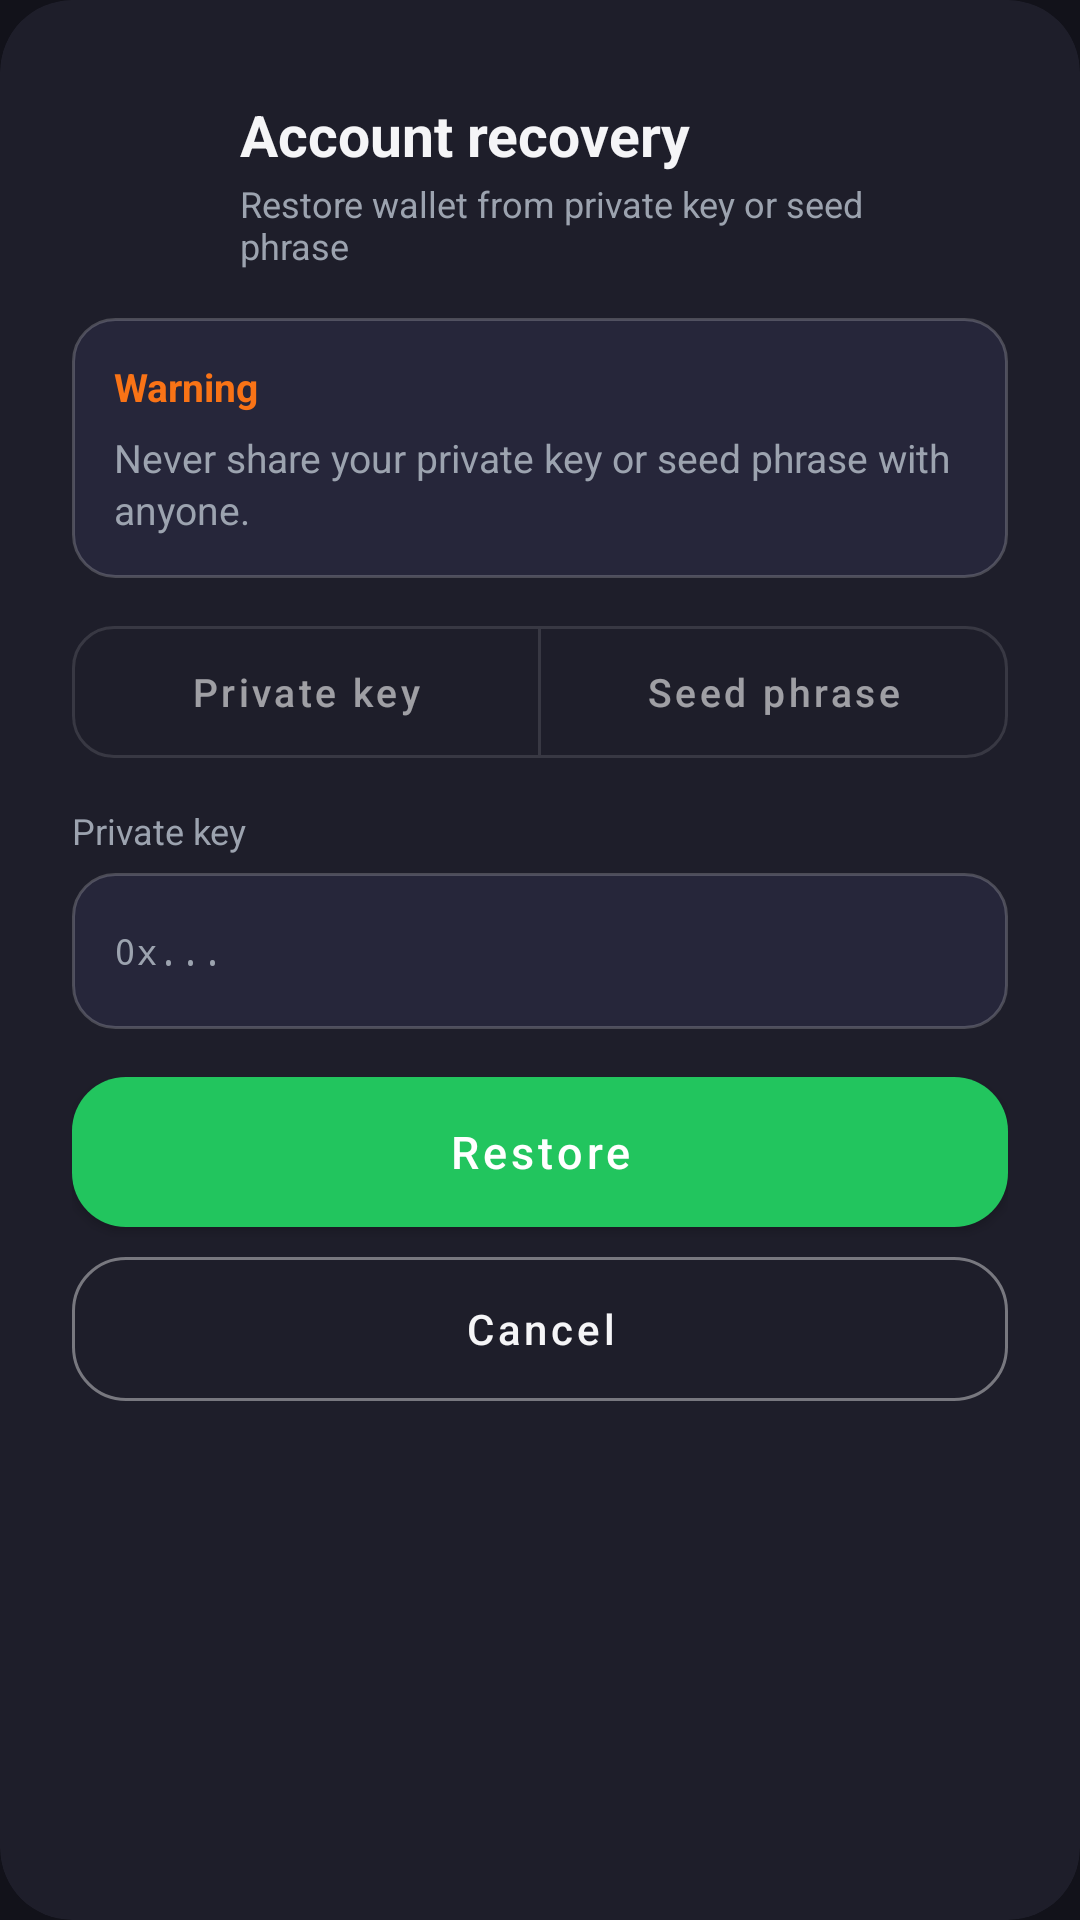

Reconstruct the res/layout file that produces this screen, plus the resources it refers to.
<!-- AndroidManifest.xml: application theme Theme.Triger.Dark -->
<!-- res/layout/sheet_account_recovery.xml -->
<?xml version="1.0" encoding="utf-8"?>
<ScrollView xmlns:android="http://schemas.android.com/apk/res/android"
    xmlns:app="http://schemas.android.com/apk/res-auto"
    android:layout_width="match_parent"
    android:layout_height="wrap_content"
    android:background="@android:color/transparent"
    android:fillViewport="true"
    android:overScrollMode="never">

    <com.google.android.material.card.MaterialCardView
        android:layout_width="match_parent"
        android:layout_height="wrap_content"
        app:cardBackgroundColor="@color/card_dark"
        app:cardCornerRadius="24dp"
        app:cardElevation="0dp"
        app:strokeWidth="0dp">

        <LinearLayout
            android:layout_width="match_parent"
            android:layout_height="wrap_content"
            android:orientation="vertical"
            android:paddingStart="24dp"
            android:paddingTop="10dp"
            android:paddingEnd="24dp"
            android:paddingBottom="24dp">

        <View
            android:layout_width="42dp"
            android:layout_height="4dp"
            android:layout_gravity="center_horizontal"
            android:background="@drawable/bg_drag_handle" />

        <LinearLayout
            android:layout_width="match_parent"
            android:layout_height="wrap_content"
            android:layout_marginTop="18dp"
            android:gravity="center_vertical"
            android:orientation="horizontal">

            <FrameLayout
                android:layout_width="44dp"
                android:layout_height="44dp"
                android:background="@drawable/bg_pill">

                <ImageView
                    android:layout_width="24dp"
                    android:layout_height="24dp"
                    android:layout_gravity="center"
                    android:contentDescription="@null"
                    android:src="@drawable/ic_lock"
                    app:tint="@color/success_green" />
            </FrameLayout>

            <LinearLayout
                android:layout_width="0dp"
                android:layout_height="wrap_content"
                android:layout_marginStart="12dp"
                android:layout_weight="1"
                android:orientation="vertical">

                <TextView
                    android:layout_width="match_parent"
                    android:layout_height="wrap_content"
                    android:text="@string/account_recovery_title"
                    android:textColor="@color/text_primary_dark"
                    android:textSize="19sp"
                    android:textStyle="bold" />

                <TextView
                    android:layout_width="match_parent"
                    android:layout_height="wrap_content"
                    android:layout_marginTop="2dp"
                    android:text="@string/account_recovery_subtitle"
                    android:textColor="@color/text_secondary_dark"
                    android:textSize="12sp" />
            </LinearLayout>

            <ImageButton
                android:id="@+id/btn_account_recovery_close"
                android:layout_width="40dp"
                android:layout_height="40dp"
                android:layout_marginStart="8dp"
                android:background="?attr/selectableItemBackgroundBorderless"
                android:contentDescription="@string/action_close"
                android:padding="8dp"
                android:src="@drawable/ic_close" />
        </LinearLayout>

        <LinearLayout
            android:layout_width="match_parent"
            android:layout_height="wrap_content"
            android:layout_marginTop="16dp"
            android:background="@drawable/bg_input_rounded"
            android:orientation="vertical"
            android:padding="14dp">

            <TextView
                android:layout_width="wrap_content"
                android:layout_height="wrap_content"
                android:text="@string/warning_title"
                android:textColor="@color/accent_orange"
                android:textSize="13sp"
                android:textStyle="bold" />

            <TextView
                android:layout_width="match_parent"
                android:layout_height="wrap_content"
                android:layout_marginTop="6dp"
                android:lineSpacingExtra="2dp"
                android:text="@string/recovery_warning_short"
                android:textColor="@color/text_secondary_dark"
                android:textSize="13sp" />
        </LinearLayout>

        <com.google.android.material.button.MaterialButtonToggleGroup
            android:id="@+id/toggle_recovery_type"
            android:layout_width="match_parent"
            android:layout_height="wrap_content"
            android:layout_marginTop="16dp"
            app:selectionRequired="true"
            app:singleSelection="true">

            <com.google.android.material.button.MaterialButton
                android:id="@+id/btn_tab_recovery_key"
                style="@style/Widget.MaterialComponents.Button.OutlinedButton"
                android:layout_width="0dp"
                android:layout_height="44dp"
                android:layout_weight="1"
                android:insetTop="0dp"
                android:insetBottom="0dp"
                android:text="@string/recovery_tab_key"
                android:textAllCaps="false"
                android:textSize="13sp"
                app:cornerRadius="14dp" />

            <com.google.android.material.button.MaterialButton
                android:id="@+id/btn_tab_recovery_seed"
                style="@style/Widget.MaterialComponents.Button.OutlinedButton"
                android:layout_width="0dp"
                android:layout_height="44dp"
                android:layout_weight="1"
                android:insetTop="0dp"
                android:insetBottom="0dp"
                android:text="@string/recovery_tab_seed"
                android:textAllCaps="false"
                android:textSize="13sp"
                app:cornerRadius="14dp" />
        </com.google.android.material.button.MaterialButtonToggleGroup>

        <TextView
            android:id="@+id/tv_recovery_input_label"
            android:layout_width="wrap_content"
            android:layout_height="wrap_content"
            android:layout_marginTop="16dp"
            android:text="@string/account_recovery_key_label"
            android:textColor="@color/text_secondary_dark"
            android:textSize="12sp" />

        <FrameLayout
            android:layout_width="match_parent"
            android:layout_height="wrap_content"
            android:layout_marginTop="6dp"
            android:minHeight="52dp">

            <EditText
                android:id="@+id/et_recovery_key"
                android:layout_width="match_parent"
                android:layout_height="wrap_content"
                android:autofillHints=""
                android:background="@drawable/bg_input_rounded"
                android:fontFamily="monospace"
                android:hint="@string/hint_private_key_placeholder"
                android:imeOptions="actionDone"
                android:importantForAutofill="no"
                android:inputType="textPassword"
                android:maxLines="1"
                android:minHeight="52dp"
                android:paddingStart="14dp"
                android:paddingTop="14dp"
                android:paddingEnd="46dp"
                android:paddingBottom="14dp"
                android:scrollHorizontally="true"
                android:singleLine="true"
                android:textColor="@color/text_primary_dark"
                android:textColorHint="@color/text_secondary_dark"
                android:textSize="12sp" />

            <ImageButton
                android:id="@+id/btn_toggle_recovery_key"
                android:layout_width="40dp"
                android:layout_height="40dp"
                android:layout_gravity="end|center_vertical"
                android:layout_marginEnd="6dp"
                android:background="?attr/selectableItemBackgroundBorderless"
                android:contentDescription="@string/private_key_show"
                android:padding="9dp"
                android:scaleType="centerInside"
                android:src="@drawable/ic_visibility"
                app:tint="@color/text_secondary_dark" />
        </FrameLayout>

        <TextView
            android:id="@+id/tv_account_recovery_error"
            android:layout_width="match_parent"
            android:layout_height="wrap_content"
            android:layout_marginTop="8dp"
            android:gravity="center"
            android:textColor="@color/danger_red"
            android:textSize="12sp"
            android:visibility="gone" />

        <com.google.android.material.button.MaterialButton
            android:id="@+id/btn_restore_account"
            android:layout_width="match_parent"
            android:layout_height="50dp"
            android:layout_marginTop="16dp"
            android:insetTop="0dp"
            android:insetBottom="0dp"
            android:text="@string/account_recovery_action"
            android:textAllCaps="false"
            android:textSize="15sp"
            app:backgroundTint="@color/success_green"
            app:cornerRadius="18dp" />

        <com.google.android.material.button.MaterialButton
            android:id="@+id/btn_account_recovery_cancel"
            style="@style/Widget.MaterialComponents.Button.OutlinedButton"
            android:layout_width="match_parent"
            android:layout_height="48dp"
            android:layout_marginTop="10dp"
            android:insetTop="0dp"
            android:insetBottom="0dp"
            android:text="@string/action_cancel"
            android:textAllCaps="false"
            android:textColor="@color/text_primary_dark"
            android:textSize="14sp"
            app:cornerRadius="18dp"
            app:strokeColor="@color/on_gradient_button_stroke"
            app:strokeWidth="1dp" />
        </LinearLayout>
    </com.google.android.material.card.MaterialCardView>
</ScrollView>
<!-- resources referenced by this layout -->
<resources>
  <color name="accent_orange">#F97316</color>
  <color name="card_dark">#1E1E2A</color>
  <color name="danger_red">#EF4444</color>
  <color name="on_gradient_button_stroke">#66FFFFFF</color>
  <color name="success_green">#22C55E</color>
  <color name="text_primary_dark">#F5F5F7</color>
  <color name="text_secondary_dark">#9CA3AF</color>
  <!-- drawable bg_input_rounded (drawable) -->
  <?xml version="1.0" encoding="utf-8"?>
  <shape xmlns:android="http://schemas.android.com/apk/res/android"
      android:shape="rectangle">
      <solid android:color="@color/card_dark_elevated" />
      <stroke
          android:width="1dp"
          android:color="#33FFFFFF" />
      <corners android:radius="14dp" />
  </shape>
  <string name="account_recovery_action">Restore</string>
  <string name="account_recovery_key_label">Private key</string>
  <string name="account_recovery_subtitle">Restore wallet from private key or seed phrase</string>
  <string name="account_recovery_title">Account recovery</string>
  <string name="action_cancel">Cancel</string>
  <string name="action_close">Close</string>
  <string name="hint_private_key_placeholder">0x...</string>
  <string name="private_key_show">Show private key</string>
  <string name="recovery_tab_key">Private key</string>
  <string name="recovery_tab_seed">Seed phrase</string>
  <string name="recovery_warning_short">Never share your private key or seed phrase with anyone.</string>
  <string name="warning_title">Warning</string>
  <style name="Theme.Triger.Dark" parent="Theme.MaterialComponents.NoActionBar">
          <item name="colorPrimary">@color/accent_purple</item>
          <item name="colorPrimaryVariant">@color/purple_dark</item>
          <item name="colorOnPrimary">@color/white</item>
          <item name="colorSecondary">@color/accent_blue</item>
          <item name="colorSecondaryVariant">@color/blue_dark</item>
          <item name="colorOnSecondary">@color/white</item>
          <item name="colorAccent">@color/accent_blue</item>
          <item name="colorError">@color/danger_red</item>
          <item name="colorOnError">@color/white</item>
  
          <item name="android:colorBackground">@color/bg_dark</item>
          <item name="colorSurface">@color/card_dark</item>
          <item name="colorOnSurface">@color/text_primary_dark</item>
  
          <item name="android:textColorPrimary">@color/text_primary_dark</item>
          <item name="android:textColorSecondary">@color/text_secondary_dark</item>
  
          <item name="android:windowBackground">@color/bg_dark</item>
          <item name="android:statusBarColor">@color/bg_dark</item>
          <item name="android:navigationBarColor">@color/card_dark</item>
          <item name="android:windowLightStatusBar">false</item>
  
          <item name="walletItemBg">@color/surface_variant_dark</item>
          <item name="walletItemStroke">@color/stroke_dark</item>
  
          <item name="bottomNavigationStyle">@style/Triger.BottomNav.Dark</item>
      </style>
  <color name="card_dark_elevated">#26263A</color>
  <color name="accent_purple">#8B5CF6</color>
  <color name="purple_dark">#7C3AED</color>
  <color name="white">#FFFFFF</color>
  <color name="accent_blue">#3B82F6</color>
  <color name="blue_dark">#2563EB</color>
  <color name="bg_dark">#12121A</color>
  <color name="surface_variant_dark">#26263A</color>
  <color name="stroke_dark">#22FFFFFF</color>
  <style name="Triger.BottomNav.Dark" parent="Widget.MaterialComponents.BottomNavigationView.Colored">
          <item name="itemIconTint">@color/bottom_nav_item_dark</item>
          <item name="itemTextColor">@color/bottom_nav_item_dark</item>
          <item name="itemBackground">?attr/selectableItemBackgroundBorderless</item>
          <item name="android:background">@color/card_dark</item>
      </style>
</resources>
